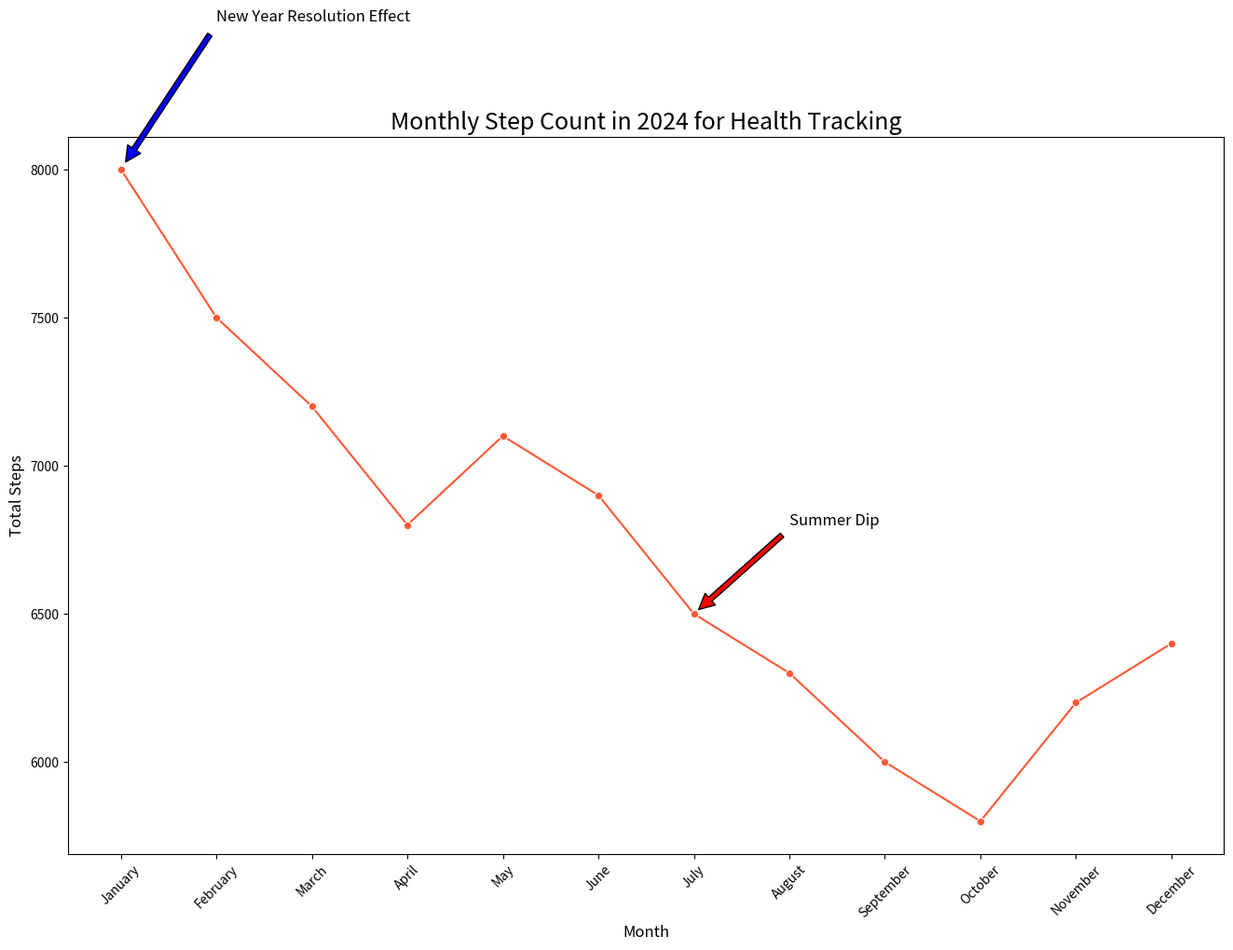

Write Python code to recreate this figure.

import seaborn as sns
import pandas as pd
import matplotlib.pyplot as plt

data = {
    'Month': ['January', 'February', 'March', 'April', 'May', 'June', 'July', 'August', 'September', 'October', 'November', 'December'],
    'Total Steps': [8000, 7500, 7200, 6800, 7100, 6900, 6500, 6300, 6000, 5800, 6200, 6400]
}
df = pd.DataFrame(data)

plt.figure(figsize=(16, 10))

line_plot = sns.lineplot(x='Month', y='Total Steps', data=df, color='#FF5733', marker='o')

plt.annotate('New Year Resolution Effect', xy=('January', 8000), xytext=('February', 8500),
             arrowprops=dict(facecolor='blue', shrink=0.05), fontsize=12)
plt.annotate('Summer Dip', xy=('July', 6500), xytext=('August', 6800),
             arrowprops=dict(facecolor='red', shrink=0.05), fontsize=12)

plt.title('Monthly Step Count in 2024 for Health Tracking', fontsize=18)
plt.xlabel('Month', fontsize=12)
plt.ylabel('Total Steps', fontsize=12)

plt.xticks(rotation=45)

plt.show()
